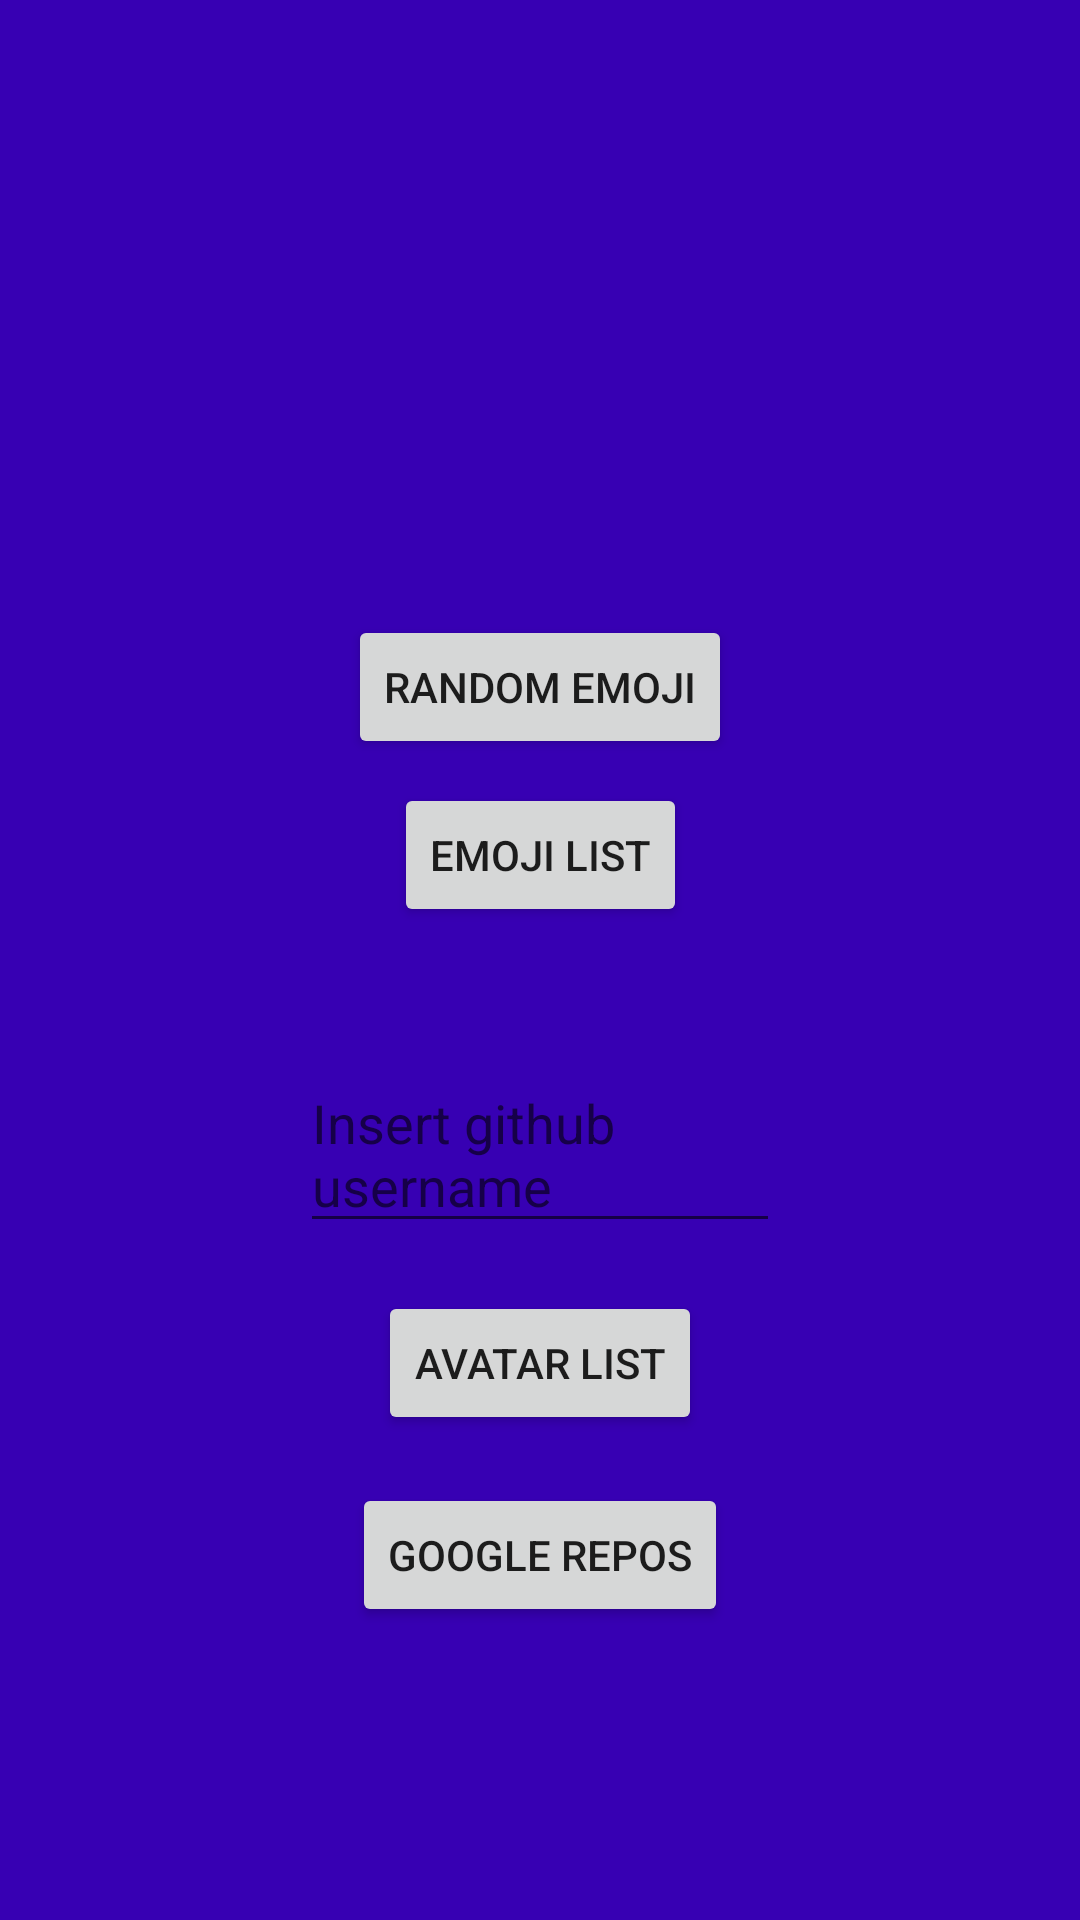

The Android layout XML behind this screen, and the referenced resources:
<!-- AndroidManifest.xml: application theme Theme.TesteBliss -->
<!-- res/layout/activity_main.xml -->
<?xml version="1.0" encoding="utf-8"?>
<androidx.constraintlayout.widget.ConstraintLayout
    xmlns:android="http://schemas.android.com/apk/res/android"
    xmlns:app="http://schemas.android.com/apk/res-auto"
    xmlns:tools="http://schemas.android.com/tools"
    android:layout_width="match_parent"
    android:layout_height="match_parent"
    tools:context=".modules.main.MainActivity">

    <ImageView
        android:id="@+id/ivEmoji"
        android:layout_width="72dp"
        android:layout_height="72dp"
        android:layout_marginStart="16dp"
        android:layout_marginTop="117dp"
        android:layout_marginEnd="16dp"
        app:layout_constraintEnd_toEndOf="parent"
        app:layout_constraintStart_toStartOf="parent"
        app:layout_constraintTop_toTopOf="parent" />

    <Button
        android:id="@+id/btnRandomEmoji"
        android:layout_width="wrap_content"
        android:layout_height="wrap_content"
        android:text="Random Emoji"
        android:layout_marginStart="16dp"
        android:layout_marginTop="16dp"
        android:layout_marginEnd="16dp"
        app:layout_constraintEnd_toEndOf="parent"
        app:layout_constraintStart_toStartOf="parent"
        app:layout_constraintTop_toBottomOf="@+id/ivEmoji" />

    <Button
        android:id="@+id/btnEmojiList"
        android:layout_width="wrap_content"
        android:layout_height="wrap_content"
        android:layout_marginStart="16dp"
        android:layout_marginTop="8dp"
        android:layout_marginEnd="16dp"
        android:text="Emoji List"
        app:layout_constraintEnd_toEndOf="parent"
        app:layout_constraintStart_toStartOf="parent"
        app:layout_constraintTop_toBottomOf="@+id/btnRandomEmoji" />

    <ImageView
        android:id="@+id/btnSeachRepo"
        android:layout_width="32dp"
        android:layout_height="32dp"
        android:layout_marginStart="8dp"
        android:src="@drawable/search_white_24dp"
        app:layout_constraintBottom_toBottomOf="@+id/edtNameRepo"
        app:layout_constraintStart_toEndOf="@+id/edtNameRepo"
        app:layout_constraintTop_toTopOf="@+id/edtNameRepo"
        app:layout_constraintVertical_bias="0.0" />

    <EditText
        android:id="@+id/edtNameRepo"
        android:layout_width="match_parent"
        android:layout_height="wrap_content"
        android:layout_marginStart="100dp"
        android:layout_marginTop="43dp"
        android:layout_marginEnd="100dp"
        android:hint="Insert github username"
        app:layout_constraintEnd_toEndOf="parent"
        app:layout_constraintStart_toStartOf="parent"
        app:layout_constraintTop_toBottomOf="@+id/btnEmojiList" />

    <Button
        android:id="@+id/btnAvatarList"
        android:layout_width="wrap_content"
        android:layout_height="wrap_content"
        android:layout_marginStart="16dp"
        android:layout_marginTop="16dp"
        android:layout_marginEnd="16dp"
        android:text="Avatar List"
        app:layout_constraintEnd_toEndOf="parent"
        app:layout_constraintStart_toStartOf="parent"
        app:layout_constraintTop_toBottomOf="@+id/edtNameRepo" />

    <Button
        android:id="@+id/btnGoogleRepos"
        android:layout_width="wrap_content"
        android:layout_height="wrap_content"
        android:layout_marginStart="16dp"
        android:layout_marginTop="16dp"
        android:layout_marginEnd="16dp"
        android:text="Google repos"
        app:layout_constraintEnd_toEndOf="parent"
        app:layout_constraintStart_toStartOf="parent"
        app:layout_constraintTop_toBottomOf="@+id/btnAvatarList" />


</androidx.constraintlayout.widget.ConstraintLayout>
<!-- resources referenced by this layout -->
<resources>
  <style name="Theme.TesteBliss" parent="Theme.MaterialComponents.DayNight.DarkActionBar">
          
          <item name="colorPrimary">@color/purple_500</item>
          <item name="colorPrimaryVariant">@color/purple_700</item>
          <item name="colorOnPrimary">@color/white</item>
          
          <item name="colorSecondary">@color/teal_200</item>
          <item name="colorSecondaryVariant">@color/teal_700</item>
          <item name="colorOnSecondary">@color/black</item>
          
          <item name="android:statusBarColor" tools:targetApi="l">?attr/colorPrimaryVariant</item>
          
          <item name="android:background">@color/purple_700</item>
      </style>
  <color name="white">#FFFFFFFF</color>
  <color name="black">#FF000000</color>
  <!-- not gathered from this repository: default colours our renderer supplied (Android Studio template values) -->
  <color name="purple_500">#FF6200EE</color>
  <color name="purple_700">#FF3700B3</color>
  <color name="teal_200">#FF03DAC5</color>
  <color name="teal_700">#FF018786</color>
</resources>
